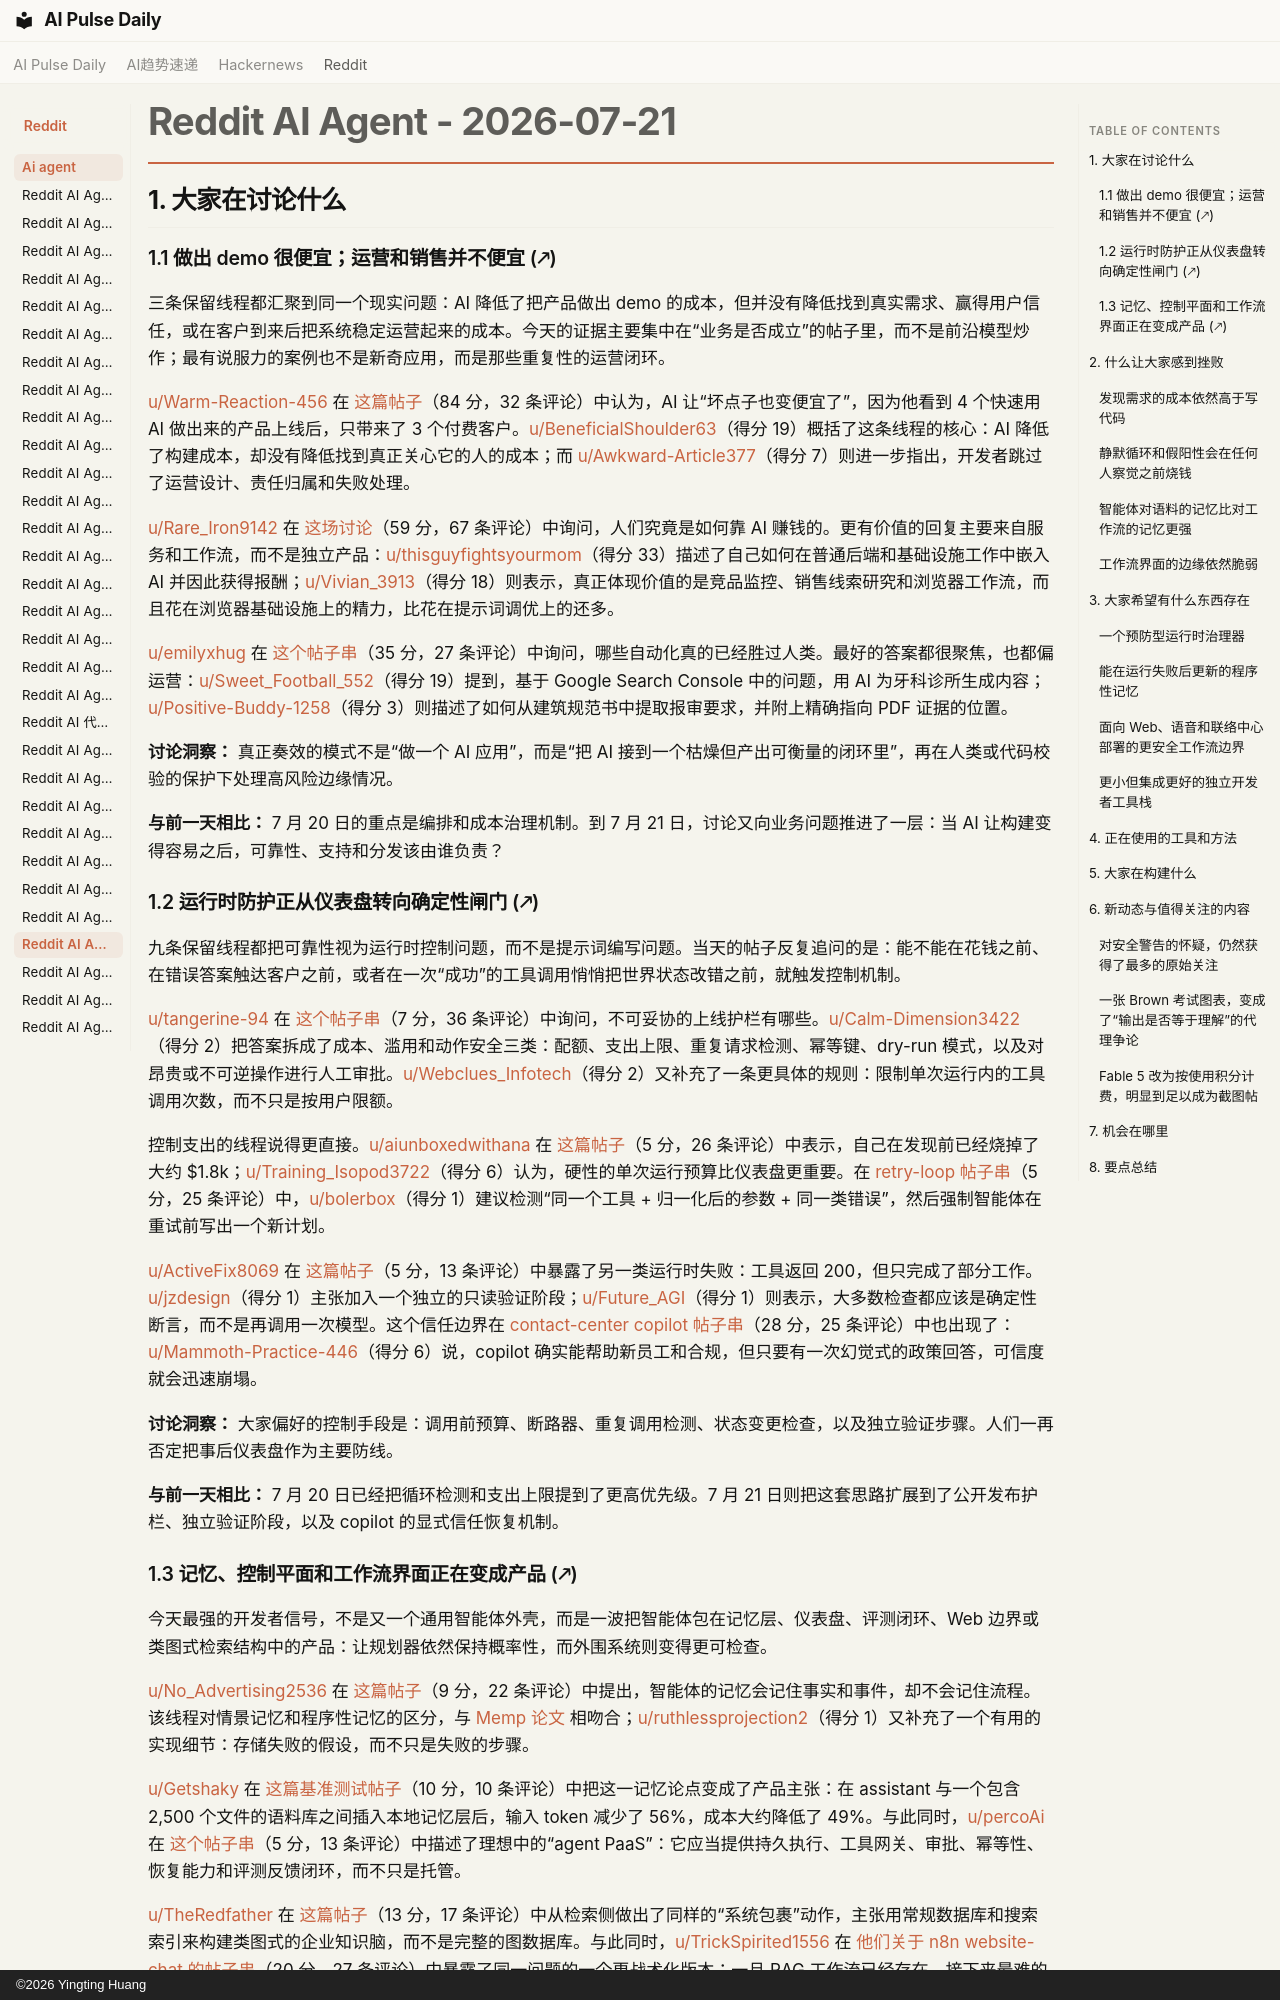

repository: vibewatch/vibewatch.github.io · page: reddit/ai-agent/2026-07-21.zh/index.html · generator: mkdocs · copyright: ©2026 Yingting Huang

# Reddit AI Agent - 2026-07-21

## 1. 大家在讨论什么

### 1.1 做出 demo 很便宜；运营和销售并不便宜 (🡕)

三条保留线程都汇聚到同一个现实问题：AI 降低了把产品做出 demo 的成本，但并没有降低找到真实需求、赢得用户信任，或在客户到来后把系统稳定运营起来的成本。今天的证据主要集中在“业务是否成立”的帖子里，而不是前沿模型炒作；最有说服力的案例也不是新奇应用，而是那些重复性的运营闭环。

[u/Warm-Reaction-456](https://www.reddit.com/user/Warm-Reaction-456) 在 [这篇帖子](https://www.reddit.com/r/AI_Agents/comments/1v2hgu4/ai_didnt_make_software_development_cheap_it_made/)（84 分，32 条评论）中认为，AI 让“坏点子也变便宜了”，因为他看到 4 个快速用 AI 做出来的产品上线后，只带来了 3 个付费客户。[u/BeneficialShoulder63](https://www.reddit.com/user/BeneficialShoulder63)（得分 19）概括了这条线程的核心：AI 降低了构建成本，却没有降低找到真正关心它的人的成本；而 [u/Awkward-Article377](https://www.reddit.com/user/Awkward-Article377)（得分 7）则进一步指出，开发者跳过了运营设计、责任归属和失败处理。

[u/Rare_Iron9142](https://www.reddit.com/user/Rare_Iron9142) 在 [这场讨论](https://www.reddit.com/r/AI_Agents/comments/1v1c7k2/how_are_you_making_money_with_ai/)（59 分，67 条评论）中询问，人们究竟是如何靠 AI 赚钱的。更有价值的回复主要来自服务和工作流，而不是独立产品：[u/thisguyfightsyourmom](https://www.reddit.com/user/thisguyfightsyourmom)（得分 33）描述了自己如何在普通后端和基础设施工作中嵌入 AI 并因此获得报酬；[u/Vivian_3913](https://www.reddit.com/user/Vivian_3913)（得分 18）则表示，真正体现价值的是竞品监控、销售线索研究和浏览器工作流，而且花在浏览器基础设施上的精力，比花在提示词调优上的还多。

[u/emilyxhug](https://www.reddit.com/user/emilyxhug) 在 [这个帖子串](https://www.reddit.com/r/automation/comments/1v1fiu5/what_is_an_automation_that_actually_outperformed/)（35 分，27 条评论）中询问，哪些自动化真的已经胜过人类。最好的答案都很聚焦，也都偏运营：[u/Sweet_Football_552](https://www.reddit.com/user/Sweet_Football_552)（得分 19）提到，基于 Google Search Console 中的问题，用 AI 为牙科诊所生成内容；[u/Positive-Buddy-1258](https://www.reddit.com/user/Positive-Buddy-1258)（得分 3）则描述了如何从建筑规范书中提取报审要求，并附上精确指向 PDF 证据的位置。

**讨论洞察：** 真正奏效的模式不是“做一个 AI 应用”，而是“把 AI 接到一个枯燥但产出可衡量的闭环里”，再在人类或代码校验的保护下处理高风险边缘情况。

**与前一天相比：** 7 月 20 日的重点是编排和成本治理机制。到 7 月 21 日，讨论又向业务问题推进了一层：当 AI 让构建变得容易之后，可靠性、支持和分发该由谁负责？

### 1.2 运行时防护正从仪表盘转向确定性闸门 (🡕)

九条保留线程都把可靠性视为运行时控制问题，而不是提示词编写问题。当天的帖子反复追问的是：能不能在花钱之前、在错误答案触达客户之前，或者在一次“成功”的工具调用悄悄把世界状态改错之前，就触发控制机制。

[u/tangerine-94](https://www.reddit.com/user/tangerine-94) 在 [这个帖子串](https://www.reddit.com/r/AI_Agents/comments/1v1k3vd/what_guardrails_do_you_add_before_launching_an_ai/)（7 分，36 条评论）中询问，不可妥协的上线护栏有哪些。[u/Calm-Dimension3422](https://www.reddit.com/user/Calm-Dimension3422)（得分 2）把答案拆成了成本、滥用和动作安全三类：配额、支出上限、重复请求检测、幂等键、dry-run 模式，以及对昂贵或不可逆操作进行人工审批。[u/Webclues_Infotech](https://www.reddit.com/user/Webclues_Infotech)（得分 2）又补充了一条更具体的规则：限制单次运行内的工具调用次数，而不只是按用户限额。

控制支出的线程说得更直接。[u/aiunboxedwithana](https://www.reddit.com/user/aiunboxedwithana) 在 [这篇帖子](https://www.reddit.com/r/AI_Agents/comments/1v1mn7d/my_multiagentvai_system_burned_through_18k_before/)（5 分，26 条评论）中表示，自己在发现前已经烧掉了大约 $1.8k；[u/Training_Isopod3722](https://www.reddit.com/user/Training_Isopod3722)（得分 6）认为，硬性的单次运行预算比仪表盘更重要。在 [retry-loop 帖子串](https://www.reddit.com/r/AI_Agents/comments/1v283mv/how_do_you_catch_agents_that_get_stuck_in_retry/)（5 分，25 条评论）中，[u/bolerbox](https://www.reddit.com/user/bolerbox)（得分 1）建议检测“同一个工具 + 归一化后的参数 + 同一类错误”，然后强制智能体在重试前写出一个新计划。

[u/ActiveFix8069](https://www.reddit.com/user/ActiveFix8069) 在 [这篇帖子](https://www.reddit.com/r/AI_Agents/comments/1v26o33/how_do_you_stop_agents_from_reporting_success/)（5 分，13 条评论）中暴露了另一类运行时失败：工具返回 200，但只完成了部分工作。[u/jzdesign](https://www.reddit.com/user/jzdesign)（得分 1）主张加入一个独立的只读验证阶段；[u/Future_AGI](https://www.reddit.com/user/Future_AGI)（得分 1）则表示，大多数检查都应该是确定性断言，而不是再调用一次模型。这个信任边界在 [contact-center copilot 帖子串](https://www.reddit.com/r/AI_Agents/comments/1v1zi8e/are_ai_copilots_for_agents_worth_the_hype/)（28 分，25 条评论）中也出现了：[u/Mammoth-Practice-446](https://www.reddit.com/user/Mammoth-Practice-446)（得分 6）说，copilot 确实能帮助新员工和合规，但只要有一次幻觉式的政策回答，可信度就会迅速崩塌。

**讨论洞察：** 大家偏好的控制手段是：调用前预算、断路器、重复调用检测、状态变更检查，以及独立验证步骤。人们一再否定把事后仪表盘作为主要防线。

**与前一天相比：** 7 月 20 日已经把循环检测和支出上限提到了更高优先级。7 月 21 日则把这套思路扩展到了公开发布护栏、独立验证阶段，以及 copilot 的显式信任恢复机制。
